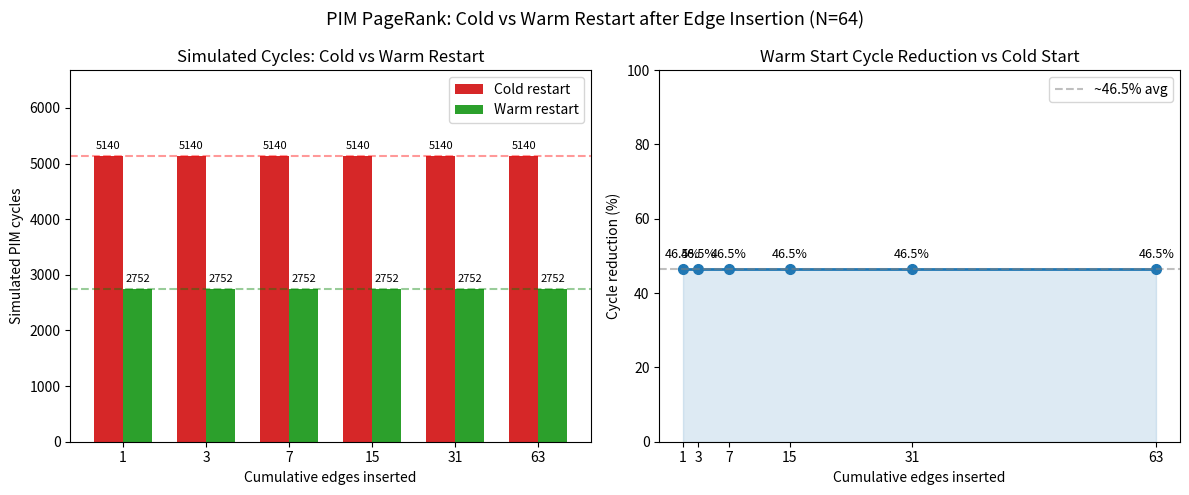

The script that saved this image:
import matplotlib.pyplot as plt
import numpy as np

# Data from pim_cycle_sweep_edge_insertion test (N=64, avg_deg=6)
edges_inserted  = [1,  3,  7,  15, 31, 63]
cold_cycles     = [5140, 5140, 5140, 5140, 5140, 5140]
warm_cycles     = [2752, 2752, 2752, 2752, 2752, 2752]
cold_iters      = [2, 2, 2, 2, 2, 2]
warm_iters      = [1, 1, 1, 1, 1, 1]
reduction_pct   = [46.5] * 6

x = np.arange(len(edges_inserted))
width = 0.35

fig, axes = plt.subplots(1, 2, figsize=(12, 5))
fig.suptitle("PIM PageRank: Cold vs Warm Restart after Edge Insertion (N=64)", fontsize=13)

# --- Plot 1: Cycle counts ---
ax1 = axes[0]
bars1 = ax1.bar(x - width/2, cold_cycles, width, label="Cold restart", color="#d62728")
bars2 = ax1.bar(x + width/2, warm_cycles, width, label="Warm restart", color="#2ca02c")

ax1.set_xlabel("Cumulative edges inserted")
ax1.set_ylabel("Simulated PIM cycles")
ax1.set_title("Simulated Cycles: Cold vs Warm Restart")
ax1.set_xticks(x)
ax1.set_xticklabels(edges_inserted)
ax1.legend()
ax1.set_ylim(0, max(cold_cycles) * 1.3)

for bar in bars1:
    ax1.text(bar.get_x() + bar.get_width()/2, bar.get_height() + 80,
             str(int(bar.get_height())), ha='center', va='bottom', fontsize=8)
for bar in bars2:
    ax1.text(bar.get_x() + bar.get_width()/2, bar.get_height() + 80,
             str(int(bar.get_height())), ha='center', va='bottom', fontsize=8)

ax1.axhline(y=np.mean(warm_cycles), color='green', linestyle='--', alpha=0.4)
ax1.axhline(y=np.mean(cold_cycles), color='red',   linestyle='--', alpha=0.4)

# --- Plot 2: Cycle reduction % ---
ax2 = axes[1]
ax2.plot(edges_inserted, reduction_pct, marker='o', color="#1f77b4", linewidth=2, markersize=7)
ax2.fill_between(edges_inserted, reduction_pct, alpha=0.15, color="#1f77b4")
ax2.set_xlabel("Cumulative edges inserted")
ax2.set_ylabel("Cycle reduction (%)")
ax2.set_title("Warm Start Cycle Reduction vs Cold Start")
ax2.set_ylim(0, 100)
ax2.set_xticks(edges_inserted)
ax2.axhline(y=46.5, color='gray', linestyle='--', alpha=0.5, label="~46.5% avg")
ax2.legend()

for xi, yi in zip(edges_inserted, reduction_pct):
    ax2.annotate(f"{yi:.1f}%", (xi, yi), textcoords="offset points",
                 xytext=(0, 8), ha='center', fontsize=9)

plt.tight_layout()
plt.savefig("pagerank_cycle_comparison.png", dpi=150, bbox_inches='tight')
print("Saved: pagerank_cycle_comparison.png")
plt.show()
